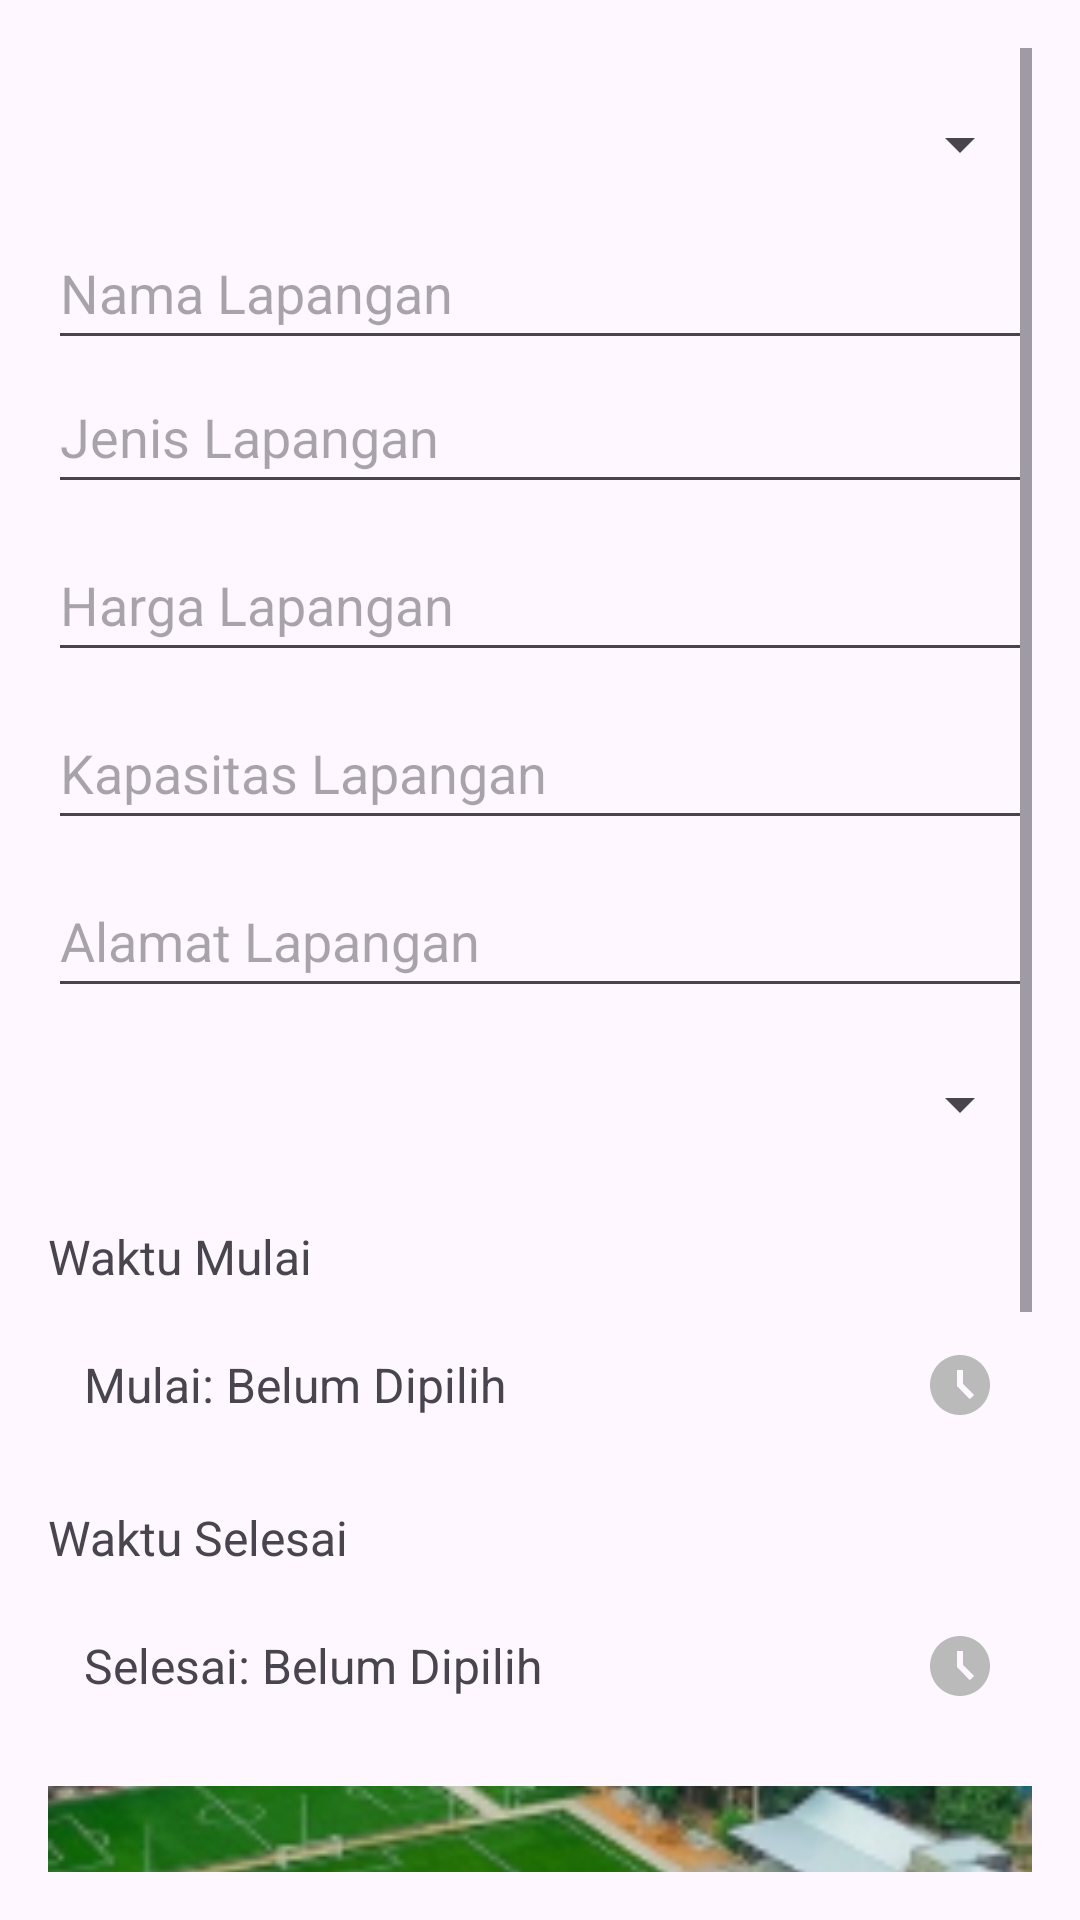

Write the Android layout XML for this screen, with the resource values it uses.
<!-- AndroidManifest.xml: application theme Theme.SportsBooking -->
<!-- res/layout/fragment_buat_pesanan.xml -->
<?xml version="1.0" encoding="utf-8"?>
<ScrollView xmlns:android="http://schemas.android.com/apk/res/android"
    android:id="@+id/scrollView"
    android:layout_width="match_parent"
    android:layout_height="match_parent"
    android:padding="16dp">

    <LinearLayout
        android:layout_width="match_parent"
        android:layout_height="wrap_content"
        android:orientation="vertical">

        

        
        <Spinner
            android:id="@+id/spinnerKategoriOlahraga"
            android:layout_width="match_parent"
            android:layout_height="wrap_content"
            android:layout_marginTop="8dp"
            android:hint="Pilih Olahraga"
            android:minHeight="48dp" />

        
        <EditText
            android:id="@+id/etNama"
            android:layout_width="match_parent"
            android:layout_height="wrap_content"
            android:hint="Nama Lapangan"
            android:inputType="textPersonName"
            android:minHeight="48dp" />

        
        <EditText
            android:id="@+id/etJenisLapangan"
            android:layout_width="match_parent"
            android:layout_height="wrap_content"
            android:hint="Jenis Lapangan"
            android:inputType="text"
            android:minHeight="48dp" />

        
        <EditText
            android:id="@+id/etHargaLapangan"
            android:layout_width="match_parent"
            android:layout_height="wrap_content"
            android:layout_marginTop="8dp"
            android:hint="Harga Lapangan"
            android:inputType="numberDecimal"
            android:minHeight="48dp" />

        
        <EditText
            android:id="@+id/etKapasitasLapangan"
            android:layout_width="match_parent"
            android:layout_height="wrap_content"
            android:layout_marginTop="8dp"
            android:hint="Kapasitas Lapangan"
            android:inputType="number"
            android:minHeight="48dp" />

        
        <EditText
            android:id="@+id/etAlamat"
            android:layout_width="match_parent"
            android:layout_height="wrap_content"
            android:layout_marginTop="8dp"
            android:hint="Alamat Lapangan"
            android:inputType="textPostalAddress"
            android:minHeight="48dp" />

        
        <Spinner
            android:id="@+id/spinnerStatusLapangan"
            android:layout_width="match_parent"
            android:layout_height="wrap_content"
            android:layout_marginTop="8dp"
            android:minHeight="48dp" />

        
        <TextView
            android:id="@+id/tvWaktuMulai"
            android:layout_width="wrap_content"
            android:layout_height="wrap_content"
            android:text="Waktu Mulai"
            android:textSize="16sp"
            android:layout_marginTop="16dp" />

        <TextView
            android:id="@+id/textStartTime"
            android:layout_width="match_parent"
            android:layout_height="wrap_content"
            android:text="Mulai: Belum Dipilih"
            android:textSize="16sp"
            android:padding="12dp"
            android:background="@drawable/bg_textview"
            android:gravity="center_vertical"
            android:drawableEnd="@drawable/ic_time"
            android:drawablePadding="8dp"
            android:layout_marginTop="8dp" />

        
        <TextView
            android:id="@+id/tvWaktuSelesai"
            android:layout_width="wrap_content"
            android:layout_height="wrap_content"
            android:text="Waktu Selesai"
            android:textSize="16sp"
            android:layout_marginTop="16dp" />

        <TextView
            android:id="@+id/textEndTime"
            android:layout_width="match_parent"
            android:layout_height="wrap_content"
            android:text="Selesai: Belum Dipilih"
            android:textSize="16sp"
            android:padding="12dp"
            android:background="@drawable/bg_textview"
            android:gravity="center_vertical"
            android:drawableEnd="@drawable/ic_time"
            android:drawablePadding="8dp"
            android:layout_marginTop="8dp" />

        
        <ImageView
            android:id="@+id/imgLapangan"
            android:layout_width="match_parent"
            android:layout_height="200dp"
            android:layout_marginTop="16dp"
            android:scaleType="centerCrop"
            android:contentDescription="@string/venue_image_desc"
            android:src="@drawable/venue_image" />

        <Button
            android:id="@+id/btnPilihGambar"
            android:layout_width="wrap_content"
            android:layout_height="wrap_content"
            android:text="Pilih Gambar"
            android:layout_gravity="center_horizontal"
            android:layout_marginTop="8dp" />

        
        <Button
            android:id="@+id/btnSimpanPesanan"
            android:layout_width="match_parent"
            android:layout_height="wrap_content"
            android:text="Simpan Pesanan"
            android:layout_marginTop="24dp" />
    </LinearLayout>
</ScrollView>
<!-- resources referenced by this layout -->
<resources>
  <!-- drawable ic_time (drawable) -->
  <vector xmlns:android="http://schemas.android.com/apk/res/android" android:height="24dp" android:tint="#BABABA" android:viewportHeight="24" android:viewportWidth="24" android:width="24dp">
        
      <path android:fillColor="@android:color/white" android:pathData="M11.99,2C6.47,2 2,6.48 2,12s4.47,10 9.99,10C17.52,22 22,17.52 22,12S17.52,2 11.99,2zM15.29,16.71L11,12.41V7h2v4.59l3.71,3.71L15.29,16.71z"/>
      
  </vector>
  <!-- drawable venue_image: png bitmap (drawable, 81778 bytes) -->
  <string name="venue_image_desc" />
  <style name="Theme.SportsBooking" parent="Base.Theme.SportsBooking" />
  <style name="Base.Theme.SportsBooking" parent="Theme.Material3.DayNight.NoActionBar">
          
          
      </style>
</resources>
